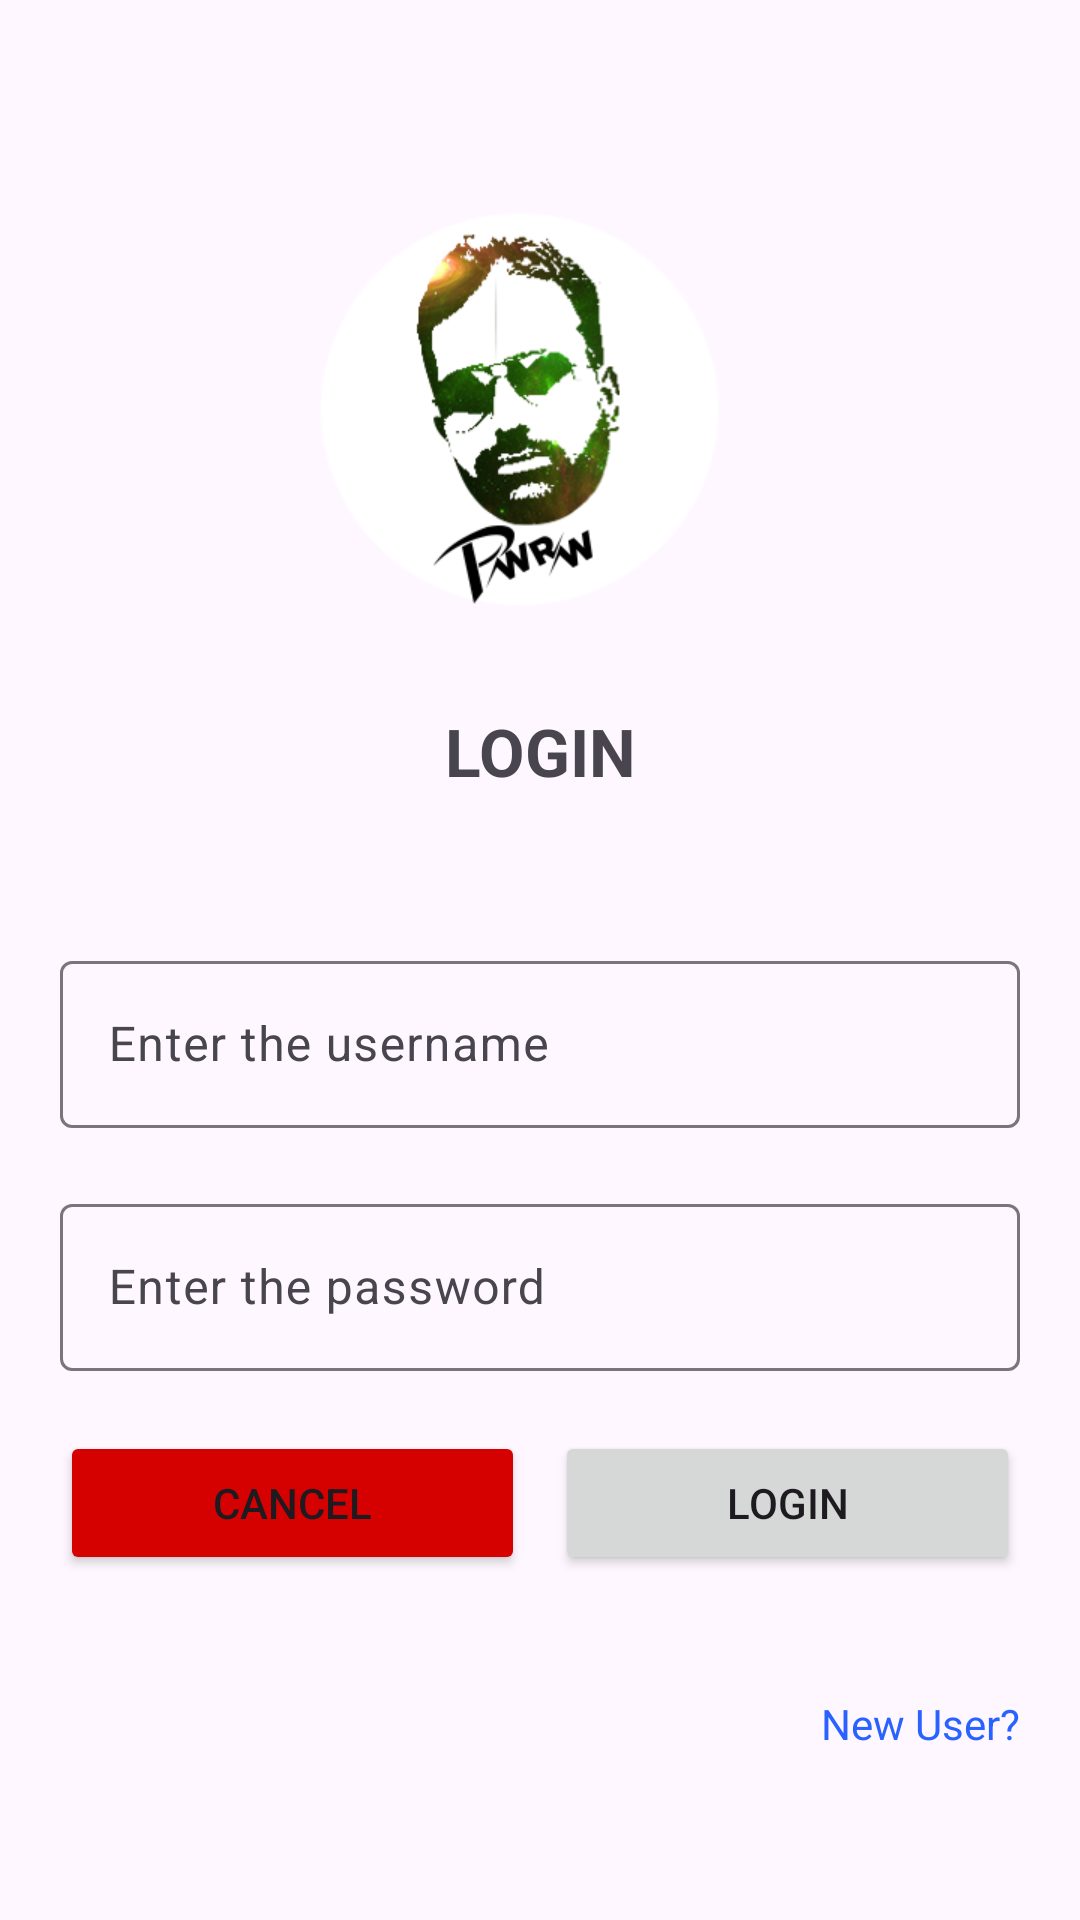

The Android layout XML behind this screen, and the referenced resources:
<!-- AndroidManifest.xml: application theme Theme.SharefP_R3 -->
<!-- res/layout/fragment_login.xml -->
<?xml version="1.0" encoding="utf-8"?>
<LinearLayout xmlns:android="http://schemas.android.com/apk/res/android"
    xmlns:tools="http://schemas.android.com/tools"
    android:layout_width="match_parent"
    android:layout_height="match_parent"
    android:orientation="vertical"
    android:gravity="center"
    tools:context=".LoginFrag">
    <ImageView
        android:layout_width="200dp"
        android:layout_height="200dp"
        android:src="@drawable/logo"
        />

    <TextView
        android:layout_width="match_parent"
        android:layout_height="wrap_content"
        android:text="LOGIN"
        android:gravity="center"
        android:textSize="22sp"
        android:textStyle="bold"
        android:layout_marginBottom="30dp"
        />

    <com.google.android.material.textfield.TextInputLayout
        android:layout_width="match_parent"
        android:layout_height="wrap_content"

        android:layout_margin="20dp"
        >
        <com.google.android.material.textfield.TextInputEditText
            android:layout_width="match_parent"
            android:layout_height="match_parent"
            android:hint="Enter the username"
            android:id="@+id/etUsername"
            />

    </com.google.android.material.textfield.TextInputLayout>

    <com.google.android.material.textfield.TextInputLayout
        android:layout_width="match_parent"
        android:layout_height="wrap_content"

        android:layout_marginRight="20dp"
        android:layout_marginLeft="20dp"
        >
        <com.google.android.material.textfield.TextInputEditText
            android:layout_width="match_parent"
            android:layout_height="match_parent"
            android:hint="Enter the password"
            android:id="@+id/etPassword"
            android:inputType="textPassword"
            />
    </com.google.android.material.textfield.TextInputLayout>

    <LinearLayout
        android:layout_width="match_parent"
        android:layout_height="wrap_content"
        android:orientation="horizontal"
        android:layout_margin="20dp"
        >
        <Button
            android:layout_width="0dp"
            android:layout_weight="1"
            android:text="Cancel"
            android:layout_height="wrap_content"
            android:id="@+id/btnCancel"
            android:layout_marginRight="10dp"
            android:backgroundTint="@color/red"
            />
        <Button
            android:layout_width="0dp"
            android:layout_weight="1"
            android:text="Login"
            android:layout_height="wrap_content"
            android:id="@+id/btnLogin"
            />
    </LinearLayout>

    <TextView
        android:layout_width="match_parent"
        android:layout_height="wrap_content"
        android:text="New User?"
        android:gravity="right"
        android:textColor="@color/b"
        android:id="@+id/tvSignup"
        android:layout_margin="20dp"
        />

</LinearLayout>
<!-- resources referenced by this layout -->
<resources>
  <color name="b">#2962FF</color>
  <color name="red">#D50000</color>
  <!-- drawable logo: png bitmap (drawable, 46782 bytes) -->
  <style name="Theme.SharefP_R3" parent="Base.Theme.SharefP_R3" />
  <style name="Base.Theme.SharefP_R3" parent="Theme.Material3.DayNight.NoActionBar">
          
          
      </style>
</resources>
